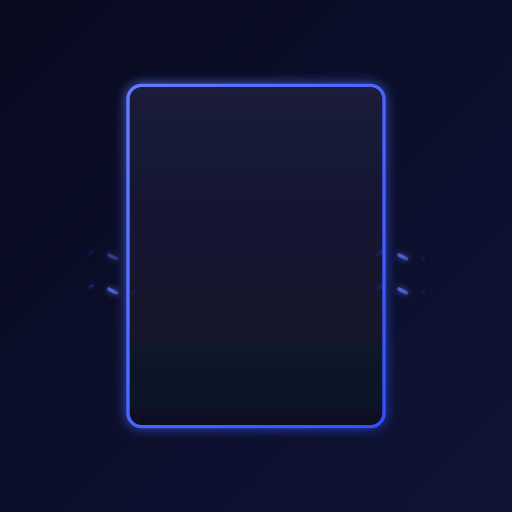
t = 0.00 s
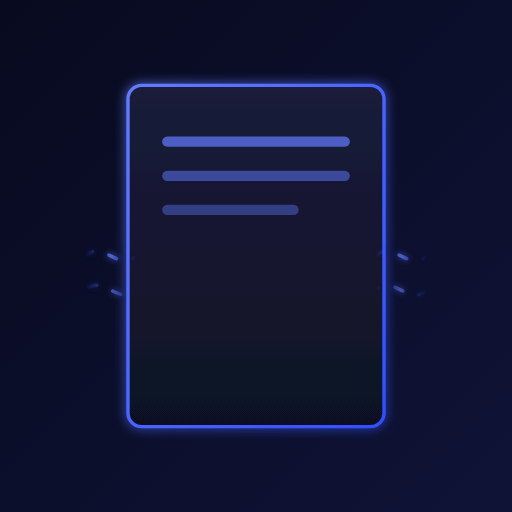
t = 1.00 s
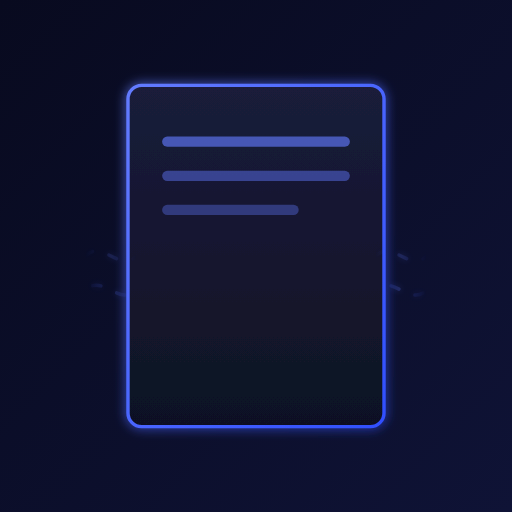
t = 2.00 s
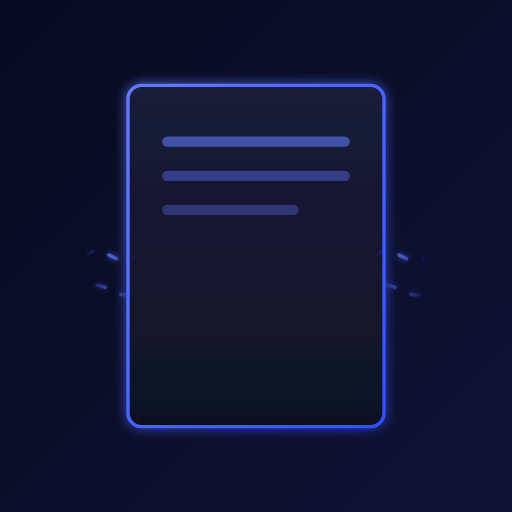
t = 3.00 s
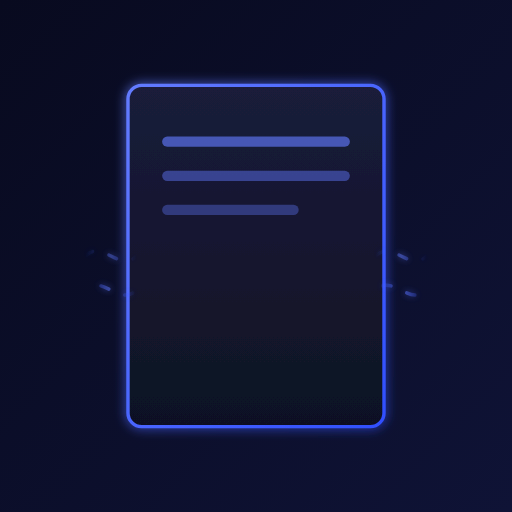
t = 4.00 s
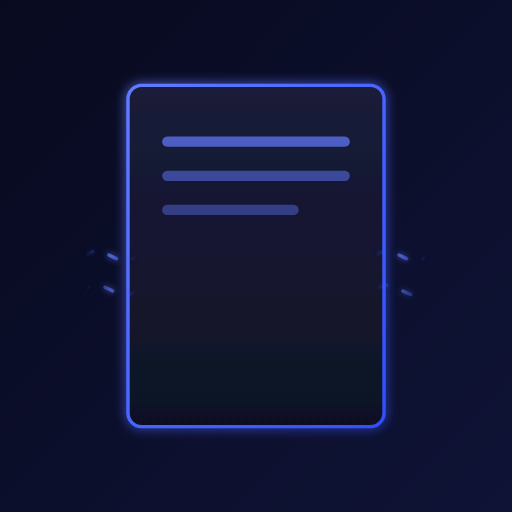
t = 5.00 s

The animated SVG that drew these frames (rendered in a browser with its animation timeline set to each time). Animation: 16 SMIL elements (animate=15,animateTransform=1); one cycle of 5.00 s, repeats indefinitely.

<svg width="300" height="300" viewBox="0 0 300 300" fill="none" xmlns="http://www.w3.org/2000/svg">
  <defs>
    <linearGradient id="bgGradient" x1="0%" y1="0%" x2="100%" y2="100%">
      <stop offset="0%" stop-color="#080a1f" />
      <stop offset="100%" stop-color="#0f1336" />
    </linearGradient>
    <linearGradient id="docGradient" x1="50%" y1="0%" x2="50%" y2="100%">
      <stop offset="0%" stop-color="#1a1c3a" />
      <stop offset="100%" stop-color="#0f1124" />
    </linearGradient>
     <linearGradient id="docBorderGradient" x1="0%" y1="0%" x2="100%" y2="100%">
      <stop offset="0%" stop-color="#637bff" />
      <stop offset="100%" stop-color="#304FFE" />
    </linearGradient>
    <linearGradient id="checkGradient" x1="0%" y1="0%" x2="100%" y2="100%">
      <stop offset="0%" stop-color="#00f2ff" />
      <stop offset="100%" stop-color="#00BFFF" />
    </linearGradient>
    <linearGradient id="dataLineGradient" x1="0%" y1="50%" x2="100%" y2="50%">
      <stop offset="0%" stop-color="#304FFE" stop-opacity="0"/>
      <stop offset="50%" stop-color="#637bff" stop-opacity="1"/>
      <stop offset="100%" stop-color="#304FFE" stop-opacity="0"/>
    </linearGradient>

    <filter id="glowCheck" x="-50%" y="-50%" width="200%" height="200%">
      <feGaussianBlur stdDeviation="5" result="coloredBlur"/>
      <feMerge>
        <feMergeNode in="coloredBlur"/>
        <feMergeNode in="SourceGraphic"/>
      </feMerge>
    </filter>
     <filter id="glowCheckSubtle" x="-50%" y="-50%" width="200%" height="200%">
      <feGaussianBlur stdDeviation="10" result="coloredBlur"/>
       <feColorMatrix type="matrix" values="1 0 0 0 0  0 1 0 0 0  0 0 1 0 0  0 0 0 0.5 0" result="dimmedBlur"/>
      <feMerge>
        <feMergeNode in="dimmedBlur"/>
        <feMergeNode in="SourceGraphic"/>
      </feMerge>
    </filter>
     <filter id="glowBorder" x="-20%" y="-20%" width="140%" height="140%">
        <feGaussianBlur stdDeviation="3" result="coloredBlur"/>
         <feMerge>
            <feMergeNode in="coloredBlur"/>
            <feMergeNode in="SourceGraphic"/>
        </feMerge>
        <animate attributeName="stdDeviation" attributeType="XML"
                 values="3; 5; 3"
                 dur="3s"
                 repeatCount="indefinite" />
    </filter>
     <filter id="glowData" x="-50%" y="-50%" width="200%" height="200%">
      <feGaussianBlur stdDeviation="2" result="coloredBlur"/>
       <feMerge>
            <feMergeNode in="coloredBlur"/>
            <feMergeNode in="SourceGraphic"/>
        </feMerge>
    </filter>

    <path id="checkPath" d="M120 170L140 190L190 140" stroke-width="4" stroke-linecap="round" stroke-linejoin="round" />

    <path id="dataFlowPath1" d="M50 150 C 60 140, 70 160, 80 150" stroke-width="2" stroke-linecap="round" />
    <path id="dataFlowPath2" d="M220 150 C 230 140, 240 160, 250 150" stroke-width="2" stroke-linecap="round" />
    <path id="dataFlowPath3" d="M50 170 C 60 160, 70 180, 80 170" stroke-width="2" stroke-linecap="round" />
    <path id="dataFlowPath4" d="M220 170 C 230 160, 240 180, 250 170" stroke-width="2" stroke-linecap="round" />
  </defs>

  <rect width="300" height="300" fill="url(#bgGradient)" />

  <g id="documentGroup">
    <rect
        x="75" y="50" width="150" height="200" rx="8"
        fill="url(#docGradient)"
        stroke="url(#docBorderGradient)"
        stroke-width="2"
        filter="url(#glowBorder)" />

    <g id="docLines" opacity="0">
      <rect x="95" y="80" width="110" height="6" rx="3" fill="#637bff" opacity="0.7" />
      <rect x="95" y="100" width="110" height="6" rx="3" fill="#637bff" opacity="0.5" />
      <rect x="95" y="120" width="80" height="6" rx="3" fill="#637bff" opacity="0.4" />
      <animate attributeName="opacity" from="0" to="1" dur="0.5s" begin="0.5s" fill="freeze" />
       <animate attributeName="opacity" values="1; 0.8; 1" dur="4s" begin="1s" repeatCount="indefinite" />
    </g>

     <g id="checkmarkGroup" filter="url(#glowCheckSubtle)" opacity="0">
        <use href="#checkPath"
             stroke="url(#checkGradient)"
             stroke-dasharray="100"  stroke-dashoffset="100">
             <animate id="drawCheck"
                      attributeName="stroke-dashoffset"
                      values="100; 0"
                      dur="0.6s"
                      begin="1.2s" fill="freeze" />
             <animate attributeName="opacity" from="0" to="1" dur="0.1s" begin="1.2s" fill="freeze" />
        </use>
         <use href="#checkPath"
              stroke="url(#checkGradient)"
              stroke-width="6" filter="url(#glowCheck)"
              opacity="0">
              <animate attributeName="opacity" values="0; 1; 0.8; 1; 0" dur="0.8s" begin="drawCheck.end - 0.2s" fill="freeze" />
         </use>

         <animateTransform attributeName="transform"
                           type="scale"
                           values="1 1; 1.1 1.1; 1 1"
                           dur="0.5s"
                           begin="drawCheck.end + 0.1s"
                           additive="sum"
                           calcMode="spline"
                           keyTimes="0; 0.5; 1"
                           keySplines="0.7 0 0.3 1; 0.7 0 0.3 1"
                           transform-origin="155 165" />
     </g>
   </g>

  <g id="dataFlowGroup" opacity="0.8" filter="url(#glowData)">
    <use href="#dataFlowPath1" stroke="url(#dataLineGradient)" stroke-dasharray="5 10">
      <animate attributeName="stroke-dashoffset" from="0" to="15" dur="1s" repeatCount="indefinite"/>
       <animate attributeName="opacity" values="0.5; 1; 0.5" dur="2s" repeatCount="indefinite" begin="0s"/>
    </use>
    <use href="#dataFlowPath2" stroke="url(#dataLineGradient)" stroke-dasharray="5 10">
      <animate attributeName="stroke-dashoffset" from="0" to="-15" dur="1s" repeatCount="indefinite"/>
       <animate attributeName="opacity" values="0.5; 1; 0.5" dur="2s" repeatCount="indefinite" begin="0.2s"/>
    </use>
    <use href="#dataFlowPath3" stroke="url(#dataLineGradient)" stroke-dasharray="5 10">
      <animate attributeName="stroke-dashoffset" from="0" to="15" dur="1.2s" repeatCount="indefinite"/>
       <animate attributeName="opacity" values="0.5; 1; 0.5" dur="2s" repeatCount="indefinite" begin="0.4s"/>
    </use>
    <use href="#dataFlowPath4" stroke="url(#dataLineGradient)" stroke-dasharray="5 10">
      <animate attributeName="stroke-dashoffset" from="0" to="-15" dur="1.2s" repeatCount="indefinite"/>
       <animate attributeName="opacity" values="0.5; 1; 0.5" dur="2s" repeatCount="indefinite" begin="0.6s"/>
    </use>
     <animate attributeName="opacity" from="0" to="0.8" dur="0.5s" begin="drawCheck.end" fill="freeze" />
  </g>

</svg>
